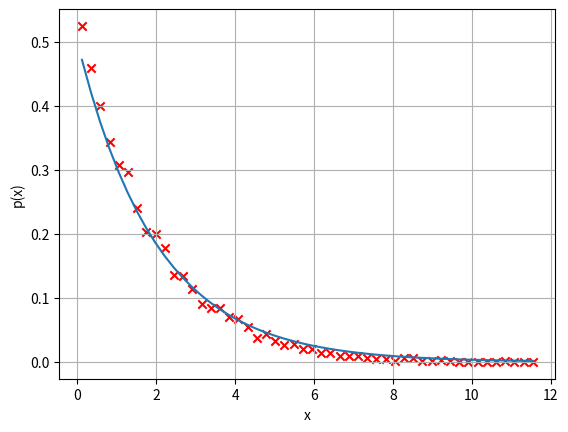

Source code (Python):
#Runs a simple Metropolis-Hastings (ie MCMC) algoritm to simulate an
#exponential distribution, which has the probability density
#p(x)=exp(-x/m), where m>0.
#
#Author: H. Paul Keeler, 2019.

import numpy as np; #NumPy package for arrays, random number generation, etc
import matplotlib.pyplot as plt #For plotting

plt.close("all");

simNumb=10**4; #number of random variables simulated
numbSteps=25; #number of steps for the Markov process
numbBins=50; #number of bins for histogram

sigma=1; #standard deviation for normal random steps
m=2; #parameter (ie mean) for distribution to be simulated

def fun_p(x):
    return (np.exp(-x/m)/m)*(x>=0); #intensity function

xRand=np.random.uniform(0,1,simNumb); #random intial values
probCurrent=fun_p(xRand); #current transition probabilities

for jj in range(numbSteps):
    zRand= xRand +sigma*np.random.normal(0,1,simNumb);#take a (normally distributed) random step        
	#zRand= xRand +2*sigma*np.random.uniform(0,1,simNumb);#take a (uniformly distributed) random step    
    probProposal=fun_p(zRand); #proposed probability
    
    #acceptance rejection step
    booleAccept=np.random.uniform(0,1,simNumb) < probProposal/probCurrent;
    #update state of random walk/Markov chain
    xRand[booleAccept]=zRand[booleAccept];
    #update transition probabilities
    probCurrent[booleAccept]=probProposal[booleAccept];

#histogram section: empirical probability density
pdfEmp, binEdges= np.histogram(xRand,bins=numbBins,density=bool);    
xValues=(binEdges[1:]+binEdges[0:binEdges.size-1])/2; #mid-points of bins

#analytic solution of probability density
pdfExact=fun_p(xValues);

#Plotting
plt.plot(xValues,pdfExact)
plt.scatter(xValues,pdfEmp,marker='x', c='r');
plt.grid(True);
plt.xlabel("x"); plt.ylabel("p(x)");
plt.show(); 
